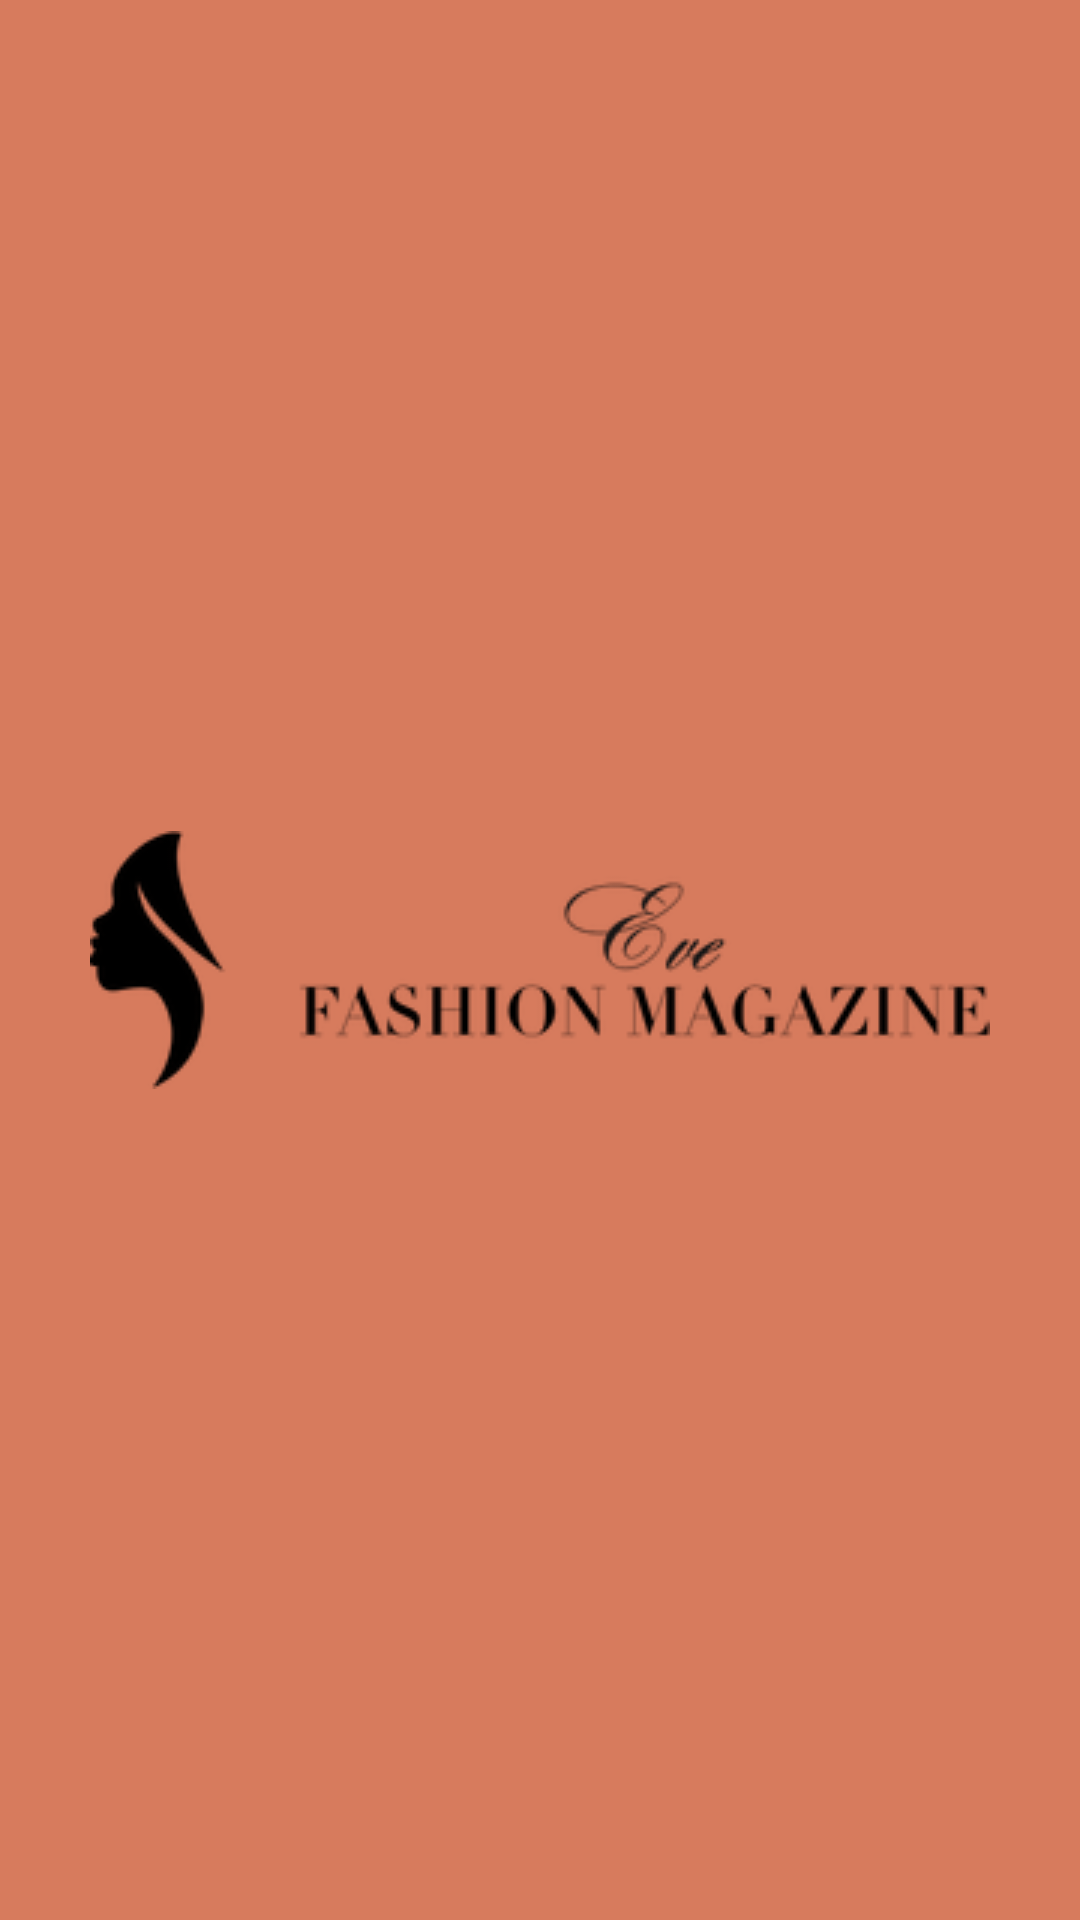

This screen was rendered from an Android layout file. Write that file and the resources it references.
<!-- AndroidManifest.xml: application theme Theme.MagazineWriter -->
<!-- res/layout/activity_splash.xml -->
<?xml version="1.0" encoding="utf-8"?>
<androidx.constraintlayout.widget.ConstraintLayout xmlns:android="http://schemas.android.com/apk/res/android"
    xmlns:app="http://schemas.android.com/apk/res-auto"
    xmlns:tools="http://schemas.android.com/tools"
    android:layout_width="match_parent"
    android:layout_height="match_parent"
    android:background="@color/red"
    tools:context=".ui.splash.SplashActivity">

    <ImageView
        android:id="@+id/imageView"
        android:layout_width="wrap_content"
        android:layout_height="wrap_content"
        app:layout_constraintBottom_toBottomOf="parent"
        app:layout_constraintEnd_toEndOf="parent"
        app:layout_constraintStart_toStartOf="parent"
        app:layout_constraintTop_toTopOf="parent"
        app:srcCompat="@drawable/logo" />
</androidx.constraintlayout.widget.ConstraintLayout>
<!-- resources referenced by this layout -->
<resources>
  <color name="red">#D77B5D</color>
  <!-- drawable logo: png bitmap (drawable, 9543 bytes) -->
  <style name="Theme.MagazineWriter" parent="Theme.MaterialComponents.DayNight.DarkActionBar">
          
          <item name="colorPrimary">@color/red</item>
          <item name="colorPrimaryVariant">#E4E1E1</item>
          <item name="colorOnPrimary">@color/red</item>
          
          <item name="colorSecondary">@color/teal_200</item>
          <item name="colorSecondaryVariant">@color/teal_700</item>
          <item name="colorOnSecondary">@color/black</item>
          
          <item name="android:statusBarColor" tools:targetApi="l">?attr/colorPrimaryVariant</item>
          
      </style>
  <color name="teal_200">#FF03DAC5</color>
  <color name="teal_700">#FF018786</color>
  <color name="black">#FF000000</color>
</resources>
